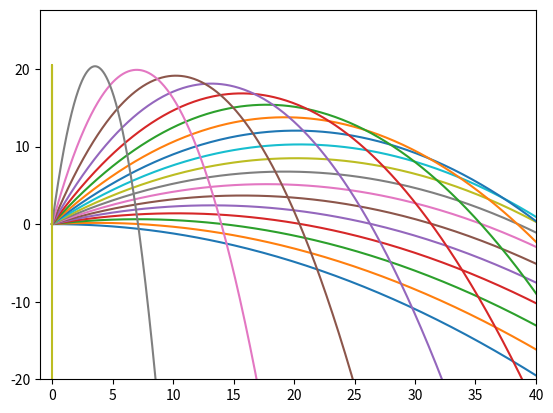

The matplotlib source for this figure:
import math as mt
import numpy as np
import matplotlib.pyplot as plt

m=0.5
g=9.8
Fx=0
Fy=-m*g
x=np.array([0])
y=np.array([0])
ax=Fx/m
ay=Fy/m
vx=np.array([])
vy=np.array([])
h=0.01
index=0

# j：角度
# t：経過時間
for j in range(0,91,5):
    vx=np.array([])
    vy=np.array([])
    x=np.array([0])
    y=np.array([0])
    index=0
    vx=np.append(vx,20*np.cos(np.radians(j)))
    vy=np.append(vy,20*np.sin(np.radians(j)))
    for i in np.arange(0,5,h):
        vx=np.append(vx,vx[index]+h*ax)
        vy=np.append(vy,vy[index]+h*ay)
        x=np.append(x,x[index]+h*vx[index])
        y=np.append(y,y[index]+h*vy[index])
        index+=1
    plt.plot(x,y)
plt.xlim(-1,40)
plt.ylim(-20)
plt.show()